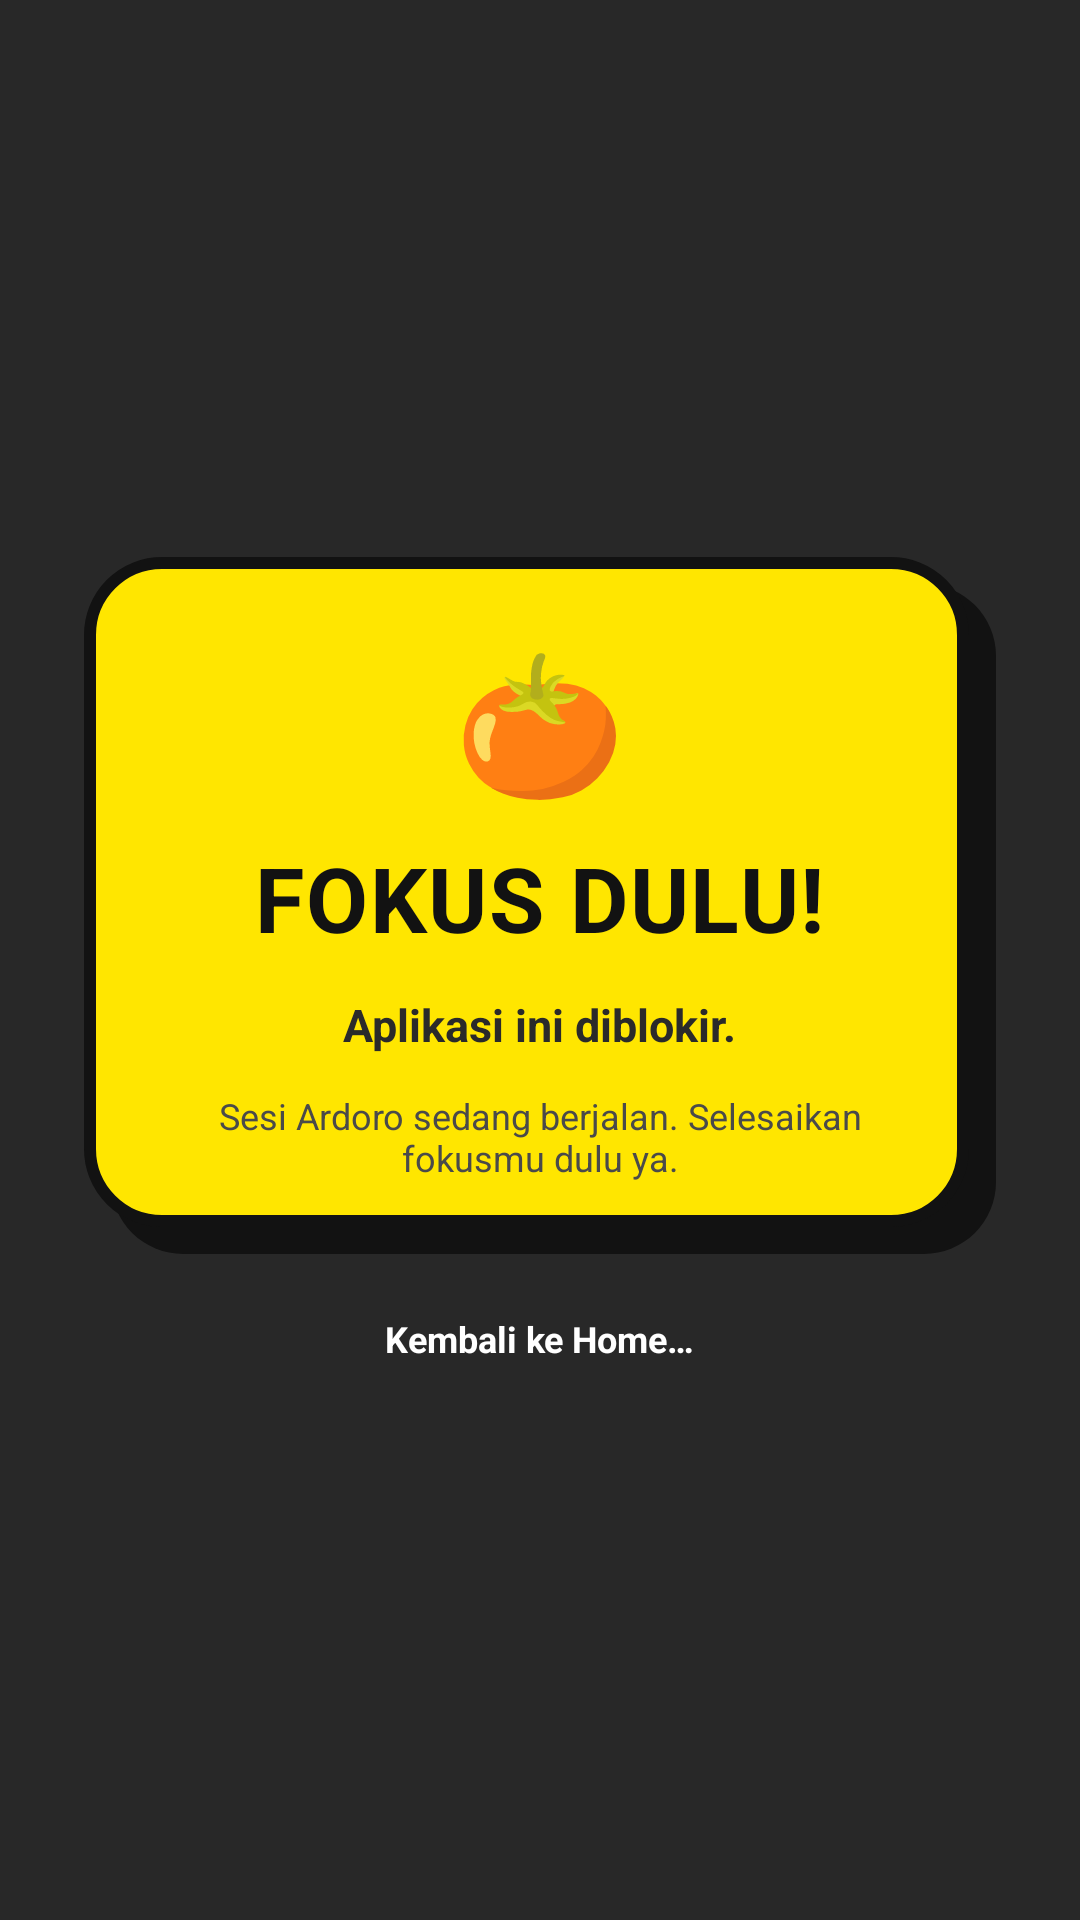

Android layout source for this screen:
<!-- AndroidManifest.xml: application theme Theme.Arplication -->
<!-- res/layout/block_overlay.xml -->
<?xml version="1.0" encoding="utf-8"?>
<FrameLayout xmlns:android="http://schemas.android.com/apk/res/android"
    android:id="@+id/block_overlay_root"
    android:layout_width="match_parent"
    android:layout_height="match_parent"
    android:background="#E6121212"
    android:clickable="true"
    android:focusable="true">

    <LinearLayout
        android:layout_width="match_parent"
        android:layout_height="wrap_content"
        android:layout_gravity="center"
        android:orientation="vertical"
        android:gravity="center"
        android:paddingLeft="28dp"
        android:paddingRight="28dp">

        <LinearLayout
            android:layout_width="match_parent"
            android:layout_height="wrap_content"
            android:orientation="vertical"
            android:gravity="center"
            android:background="@drawable/bg_block_card"
            android:padding="24dp">

            <TextView
                android:layout_width="wrap_content"
                android:layout_height="wrap_content"
                android:text="🍅"
                android:textSize="46sp" />

            <TextView
                android:layout_width="wrap_content"
                android:layout_height="wrap_content"
                android:text="FOKUS DULU!"
                android:textColor="#121212"
                android:textStyle="bold"
                android:textSize="30sp"
                android:letterSpacing="0.02"
                android:layout_marginTop="8dp" />

            <TextView
                android:id="@+id/block_app_label"
                android:layout_width="wrap_content"
                android:layout_height="wrap_content"
                android:text="Aplikasi ini diblokir."
                android:textColor="#2A2A2A"
                android:textStyle="bold"
                android:textSize="15sp"
                android:gravity="center"
                android:layout_marginTop="12dp" />

            <TextView
                android:layout_width="wrap_content"
                android:layout_height="wrap_content"
                android:text="Sesi Ardoro sedang berjalan. Selesaikan fokusmu dulu ya."
                android:textColor="#4A4A4A"
                android:textSize="12sp"
                android:gravity="center"
                android:layout_marginTop="12dp" />

        </LinearLayout>

        <TextView
            android:layout_width="wrap_content"
            android:layout_height="wrap_content"
            android:text="Kembali ke Home…"
            android:textColor="#FFFFFF"
            android:textStyle="bold"
            android:textSize="12sp"
            android:layout_marginTop="20dp" />

    </LinearLayout>

</FrameLayout>
<!-- resources referenced by this layout -->
<resources>
  <!-- drawable bg_block_card (drawable) -->
  <?xml version="1.0" encoding="utf-8"?>
  <layer-list xmlns:android="http://schemas.android.com/apk/res/android">
      
      <item android:left="9dp" android:top="9dp">
          <shape android:shape="rectangle">
              <solid android:color="#121212" />
              <corners android:radius="24dp" />
          </shape>
      </item>
      
      <item android:right="9dp" android:bottom="9dp">
          <shape android:shape="rectangle">
              <solid android:color="#FFE600" />
              <stroke android:width="4dp" android:color="#121212" />
              <corners android:radius="24dp" />
          </shape>
      </item>
  </layer-list>
  <style name="Theme.Arplication" parent="Theme.AppCompat.Light.DarkActionBar">
          <item name="colorPrimary">@color/colorPrimary</item>
          <item name="colorPrimaryDark">@color/colorPrimaryDark</item>
          <item name="colorAccent">@color/colorAccent</item>
      </style>
  <color name="colorPrimary">#121212</color>
  <color name="colorPrimaryDark">#000000</color>
  <color name="colorAccent">#FFE600</color>
</resources>
